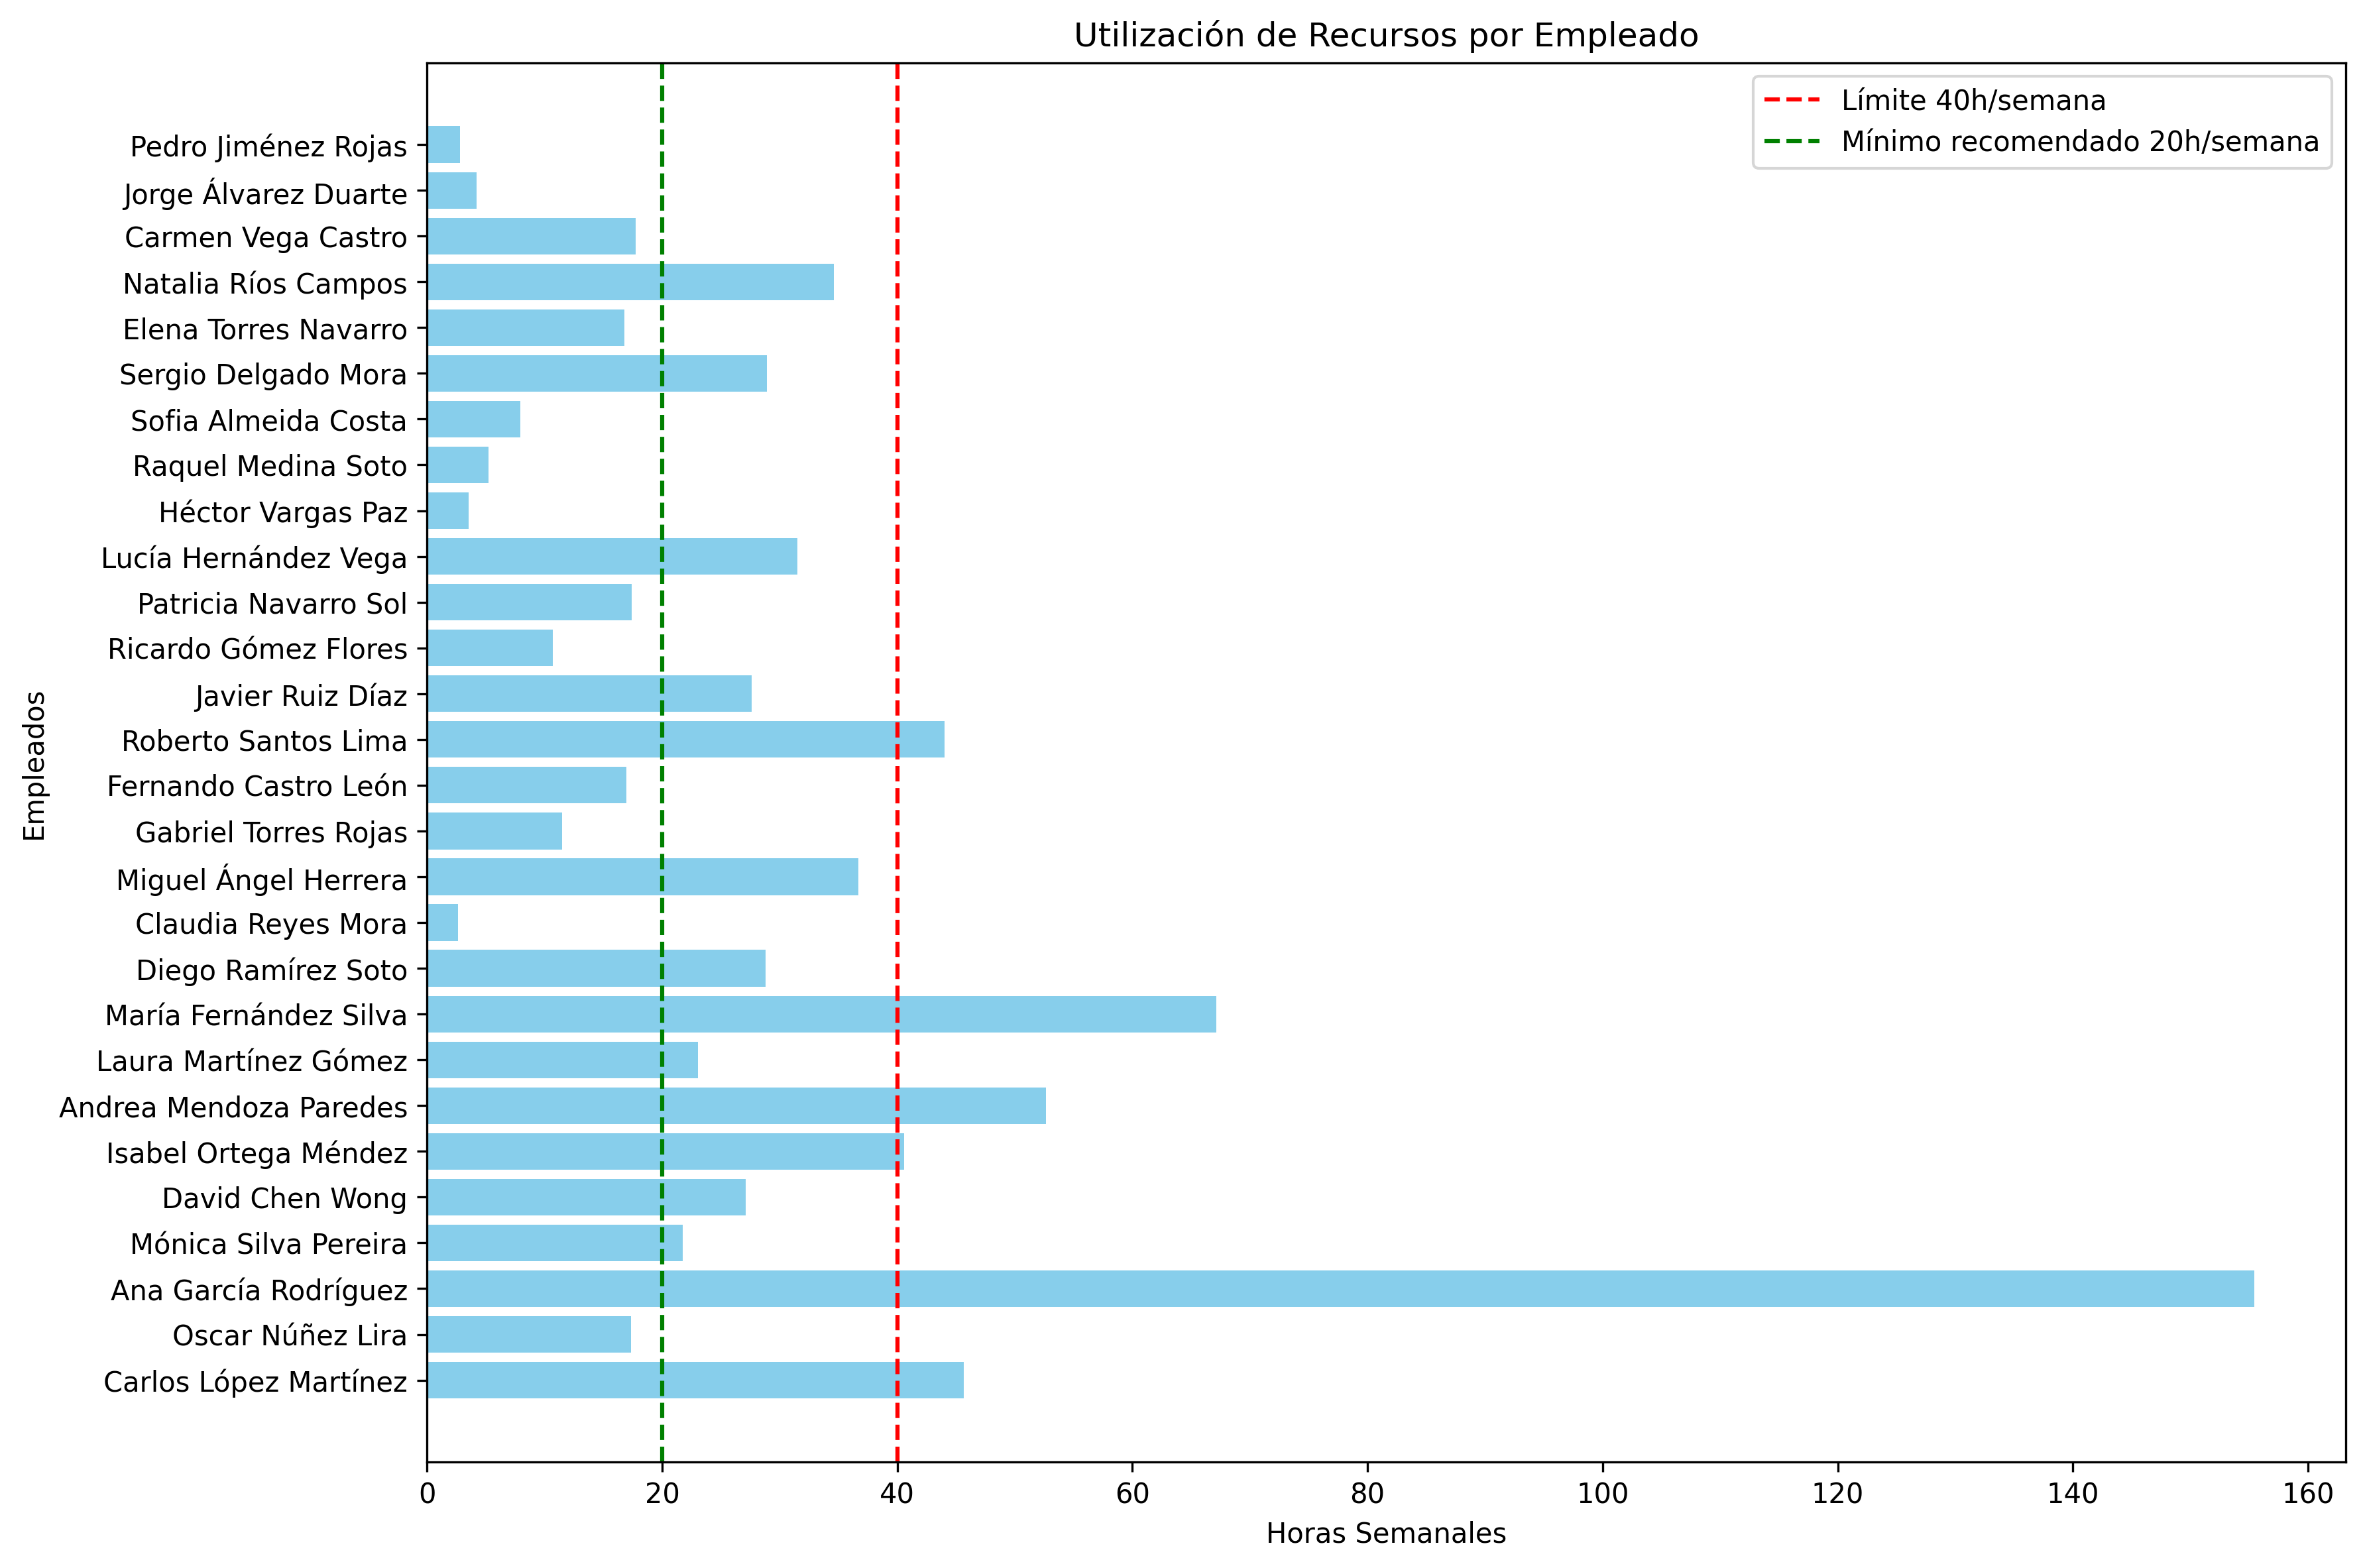

The table this chart was drawn from, first rows:
Employee_ID, Name, Total_Weekly_Hours, Number_of_Projects, Projects
EMP002, Carlos López Martínez, 45.65, 7, PROJ001, PROJ002, PROJ004, PROJ006, PROJ…
EMP026, Oscar Núñez Lira, 17.32, 4, PROJ001, PROJ012, PROJ017, PROJ018
EMP001, Ana García Rodríguez, 155.4, 16, PROJ001, PROJ004, PROJ005, PROJ006, PROJ…
EMP017, Mónica Silva Pereira, 21.77, 3, PROJ001, PROJ003, PROJ009
EMP006, David Chen Wong, 27.08, 5, PROJ001, PROJ009, PROJ012, PROJ014, PROJ…
EMP011, Isabel Ortega Méndez, 40.56, 8, PROJ001, PROJ003, PROJ007, PROJ011, PROJ…
EMP021, Andrea Mendoza Paredes, 52.62, 6, PROJ001, PROJ003, PROJ004, PROJ008, PROJ…
EMP005, Laura Martínez Gómez, 23.02, 3, PROJ002, PROJ008, PROJ016
EMP003, María Fernández Silva, 67.13, 7, PROJ002, PROJ003, PROJ004, PROJ005, PROJ…
EMP020, Diego Ramírez Soto, 28.77, 4, PROJ002, PROJ008, PROJ011, PROJ017
EMP029, Claudia Reyes Mora, 2.61, 1, PROJ002
EMP010, Miguel Ángel Herrera, 36.71, 7, PROJ002, PROJ004, PROJ005, PROJ011, PROJ…
EMP024, Gabriel Torres Rojas, 11.46, 2, PROJ003, PROJ006
EMP018, Fernando Castro León, 16.94, 2, PROJ003, PROJ015
EMP008, Roberto Santos Lima, 44.03, 6, PROJ004, PROJ006, PROJ007, PROJ012, PROJ…
EMP004, Javier Ruiz Díaz, 27.62, 4, PROJ004, PROJ005, PROJ017, PROJ018
EMP016, Ricardo Gómez Flores, 10.72, 2, PROJ004, PROJ005
EMP015, Patricia Navarro Sol, 17.4, 4, PROJ005, PROJ006, PROJ009, PROJ019
EMP019, Lucía Hernández Vega, 31.49, 4, PROJ006, PROJ007, PROJ013, PROJ019
EMP028, Héctor Vargas Paz, 3.54, 1, PROJ006
EMP027, Raquel Medina Soto, 5.23, 2, PROJ006, PROJ007
EMP009, Sofia Almeida Costa, 7.95, 1, PROJ007
EMP022, Sergio Delgado Mora, 28.88, 5, PROJ007, PROJ008, PROJ010, PROJ016, PROJ…
EMP007, Elena Torres Navarro, 16.79, 2, PROJ009, PROJ011
EMP023, Natalia Ríos Campos, 34.6, 4, PROJ009, PROJ011, PROJ014, PROJ017
EMP013, Carmen Vega Castro, 17.72, 4, PROJ011, PROJ013, PROJ017, PROJ019
EMP030, Jorge Álvarez Duarte, 4.21, 1, PROJ016
EMP012, Pedro Jiménez Rojas, 2.81, 1, PROJ016
